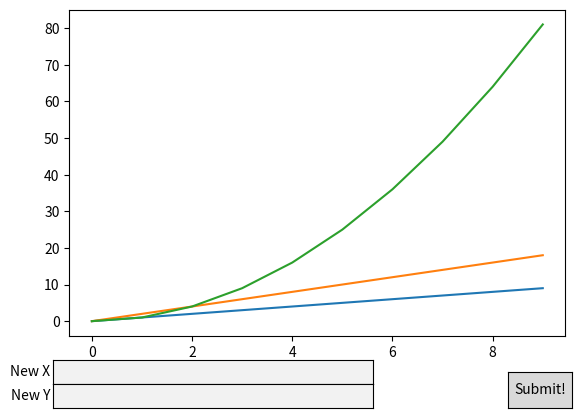

The matplotlib source for this figure:
# import networkx as nx
# import matplotlib.pyplot as plt

# # for i in range(2):
# G = nx.DiGraph()
# G.add_edge("A", "B")
# nx.draw(G)
# plt.show()
# G.clear()


# G = nx.DiGraph()
# G.add_edge("A", "C")
# G.add_edge("A", "D")

# nx.draw(G)
# plt.draw()
# plt.close()
# G.clear()

# ============================================

# import matplotlib.pyplot as plt
# from matplotlib.widgets import TextBox
# import matplotlib.gridspec as gridspec

# fig, ax = plt.subplots()
# ax.plot([1,3,2])

# fig.subplots_adjust(bottom=0.4)
# gs = gridspec.GridSpec(2,2)
# gs.update(left=0.4, right=0.7, bottom=0.15, top=0.25, hspace=0.1)

# axes = [fig.add_subplot(gs[i,j]) for i,j in [[0,0],[0,1],[1,0],[1,1]]]
# # create the textboxes
# xlim = ax.get_xlim()
# ylim = ax.get_ylim()
# tb_xmin = TextBox(axes[0],'x', initial = str(xlim[0]), hovercolor='0.975', label_pad=0.1)
# tb_xmax = TextBox(axes[1],'',  initial = str(xlim[1]), hovercolor='0.975')
# tb_ymin = TextBox(axes[2],'y', initial = str(ylim[0]), hovercolor='0.975', label_pad=0.1)
# tb_ymax = TextBox(axes[3],'',  initial = str(ylim[1]), hovercolor='0.975')

# def submit(val):
#     lim = [float(tb.text) for tb in [tb_xmin,tb_xmax,tb_ymin,tb_ymax]]
#     ax.axis(lim)
#     fig.canvas.draw_idle()

# for tb in [tb_xmin,tb_xmax,tb_ymin,tb_ymax]:
#     tb.on_submit(submit)
# plt.show()

import matplotlib.pyplot as plt
from matplotlib.widgets import TextBox, Button
# Create figure
fig, ax = plt.subplots()
plt.subplots_adjust(bottom=0.2)
# I used pandas to read data from a csv file
# but in this case I will just use dummy values as example
X = [];Y1 = [];Y2 = [];Y3 = []
for i in range(10):
    X.append(i)
    Y1.append(i)
    Y2.append(i*2)
    Y3.append(i**2)
# Plot the data
ax.plot(X,Y1,X,Y2,X,Y3)
# Handles submit button
def submit(event):
    print("yes")
    print("x =", x_textbox.text)
    print("y =", y_textbox.text)
    x = int(x_textbox.text)
    y = y_textbox.text
    X = [];Y1 = [];Y2 = [];Y3 = []
    if x not in ["", None]:
        for i in range(x):
            X.append(i)
            Y1.append(i-1)
            Y2.append(i*3)
            Y3.append(i**3)
        #fig.pop(0)
        ax.lines.pop(0)
        ax.lines.pop(0)
        ax.lines.pop(0)
        ax.plot(X,Y1,X,Y2,X,Y3)
# Text box to input x value
axbox1 = fig.add_axes([0.1, 0.1, 0.5, 0.05])
x_textbox = TextBox(axbox1, "New X")
# Text box to input y value
axbox2 = fig.add_axes([0.1, 0.05, 0.5, 0.05])
y_textbox = TextBox(axbox2, "New Y")
# Submit button
axbox3 = fig.add_axes([0.81, 0.05, 0.1, 0.075])
submit_button = Button(axbox3, "Submit!")
submit_button.on_clicked(submit)
plt.show()